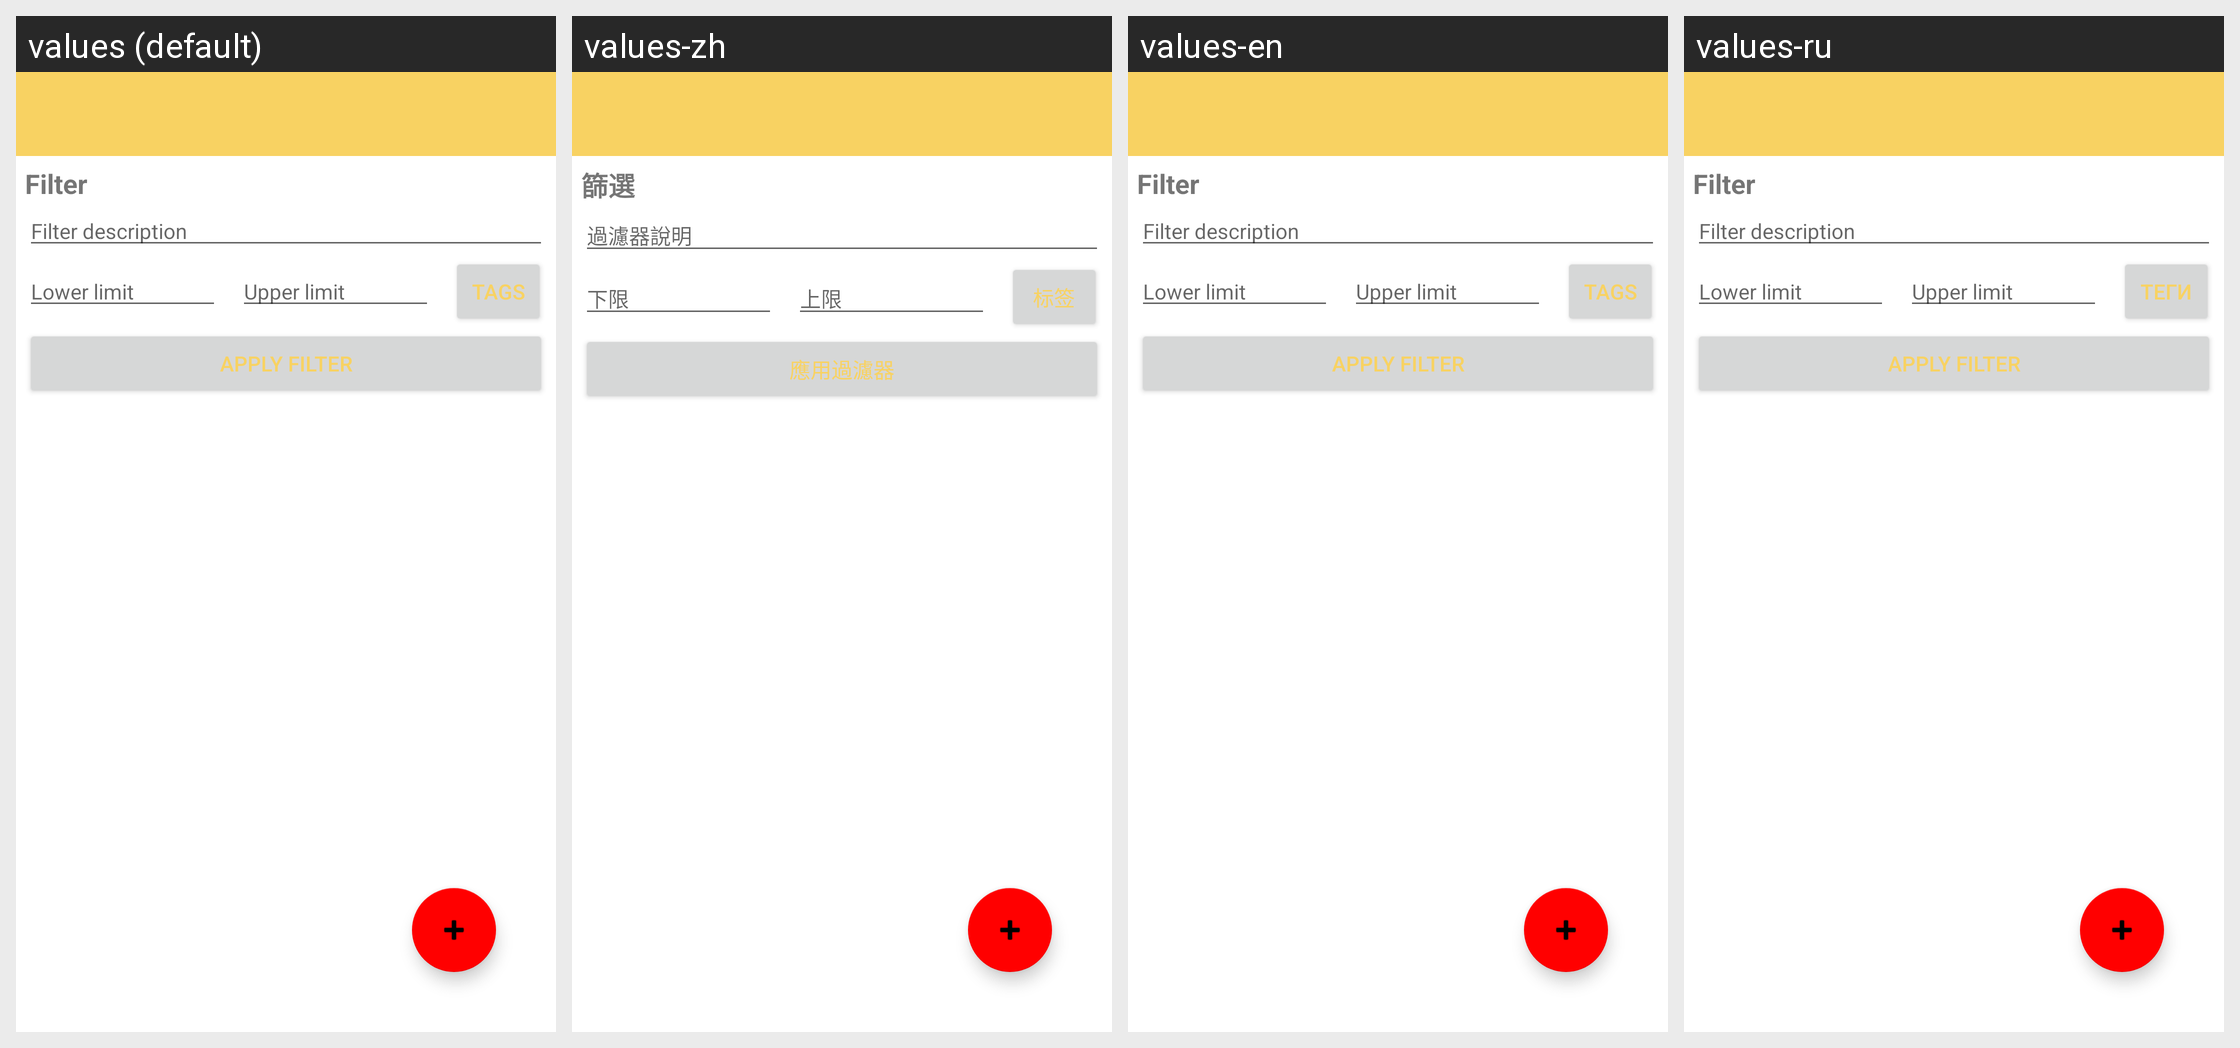

Here is an Android app screen in its default locale and in the app's own translations. Write out the translated-string differences for the strings that appear on this screen.
Android screen res/layout/content_profile.xml rendered under 4 locales, left to right: values (default), values-zh, values-en, values-ru. Device: Nexus 5 (rendered at 1080×1920; each locale shown at half size, 540×960, under a caption strip naming it); theme Theme.SaveUp.
Strings drawn on this screen, with the default value and each locale's value (text and hints the layout hard-codes, and strings that could not be matched under every locale, appear in the picture but are not listed):

filter_label
  values: Filter
  values-zh: 篩選
  values-en: Filter
  values-ru: Filter  [not translated; the default value is used]

filter_description_hint
  values: Filter description
  values-zh: 過濾器說明
  values-en: Filter description
  values-ru: Filter description  [not translated; the default value is used]

filter_lower_hint
  values: Lower limit
  values-zh: 下限
  values-en: Lower limit
  values-ru: Lower limit  [not translated; the default value is used]

filter_upper_hint
  values: Upper limit
  values-zh: 上限
  values-en: Upper limit
  values-ru: Upper limit  [not translated; the default value is used]

tags_button_expense
  values: Tags
  values-zh: 标签
  values-en: Tags
  values-ru: Теги

filter_apply
  values: Apply filter
  values-zh: 應用過濾器
  values-en: Apply filter
  values-ru: Apply filter  [not translated; the default value is used]
